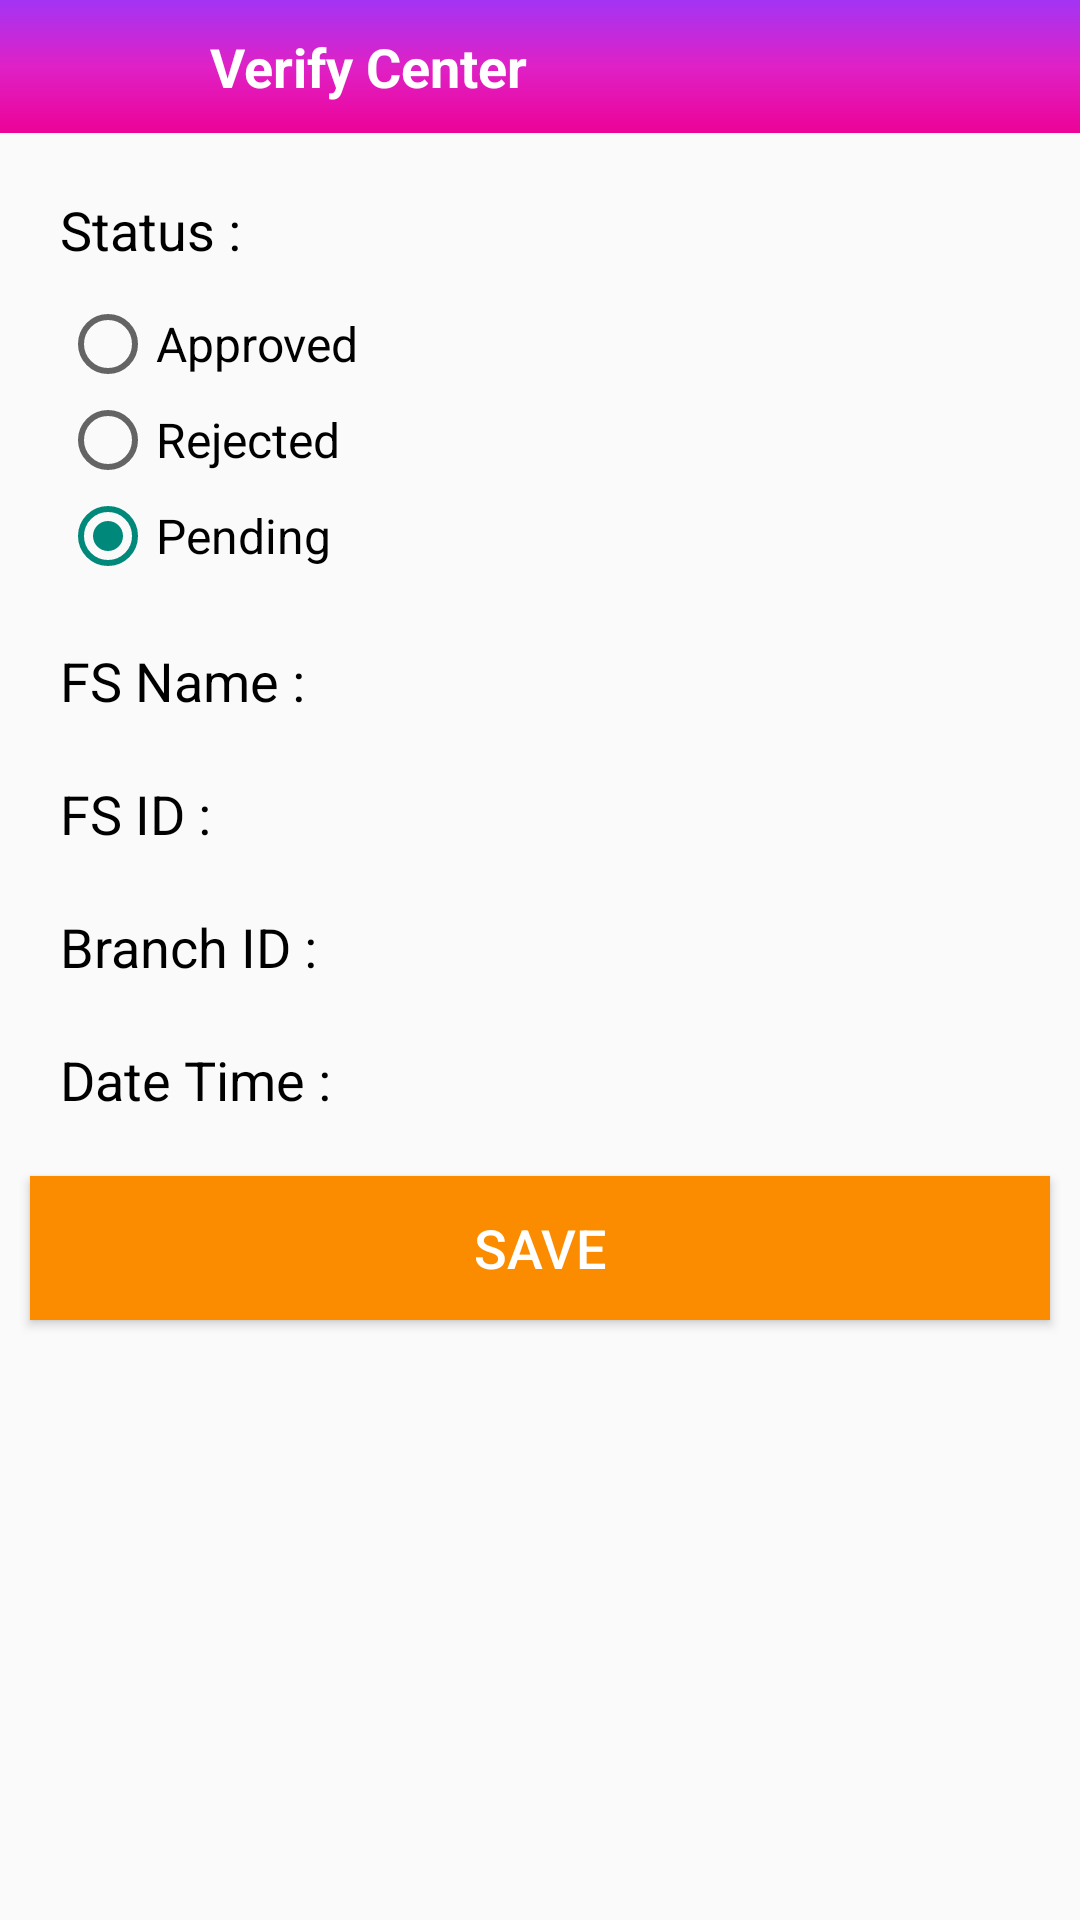

The Android layout XML behind this screen, and the referenced resources:
<!-- AndroidManifest.xml: application theme AppTheme -->
<!-- res/layout/verify_center_diloge.xml -->
<?xml version="1.0" encoding="utf-8"?>
<LinearLayout
    xmlns:android="http://schemas.android.com/apk/res/android"
    android:layout_width="320dp"
    android:orientation="vertical"
    android:layout_height="match_parent">
    <LinearLayout
        android:layout_width="match_parent"
        android:orientation="horizontal"
        android:background="@drawable/gradiant"
        android:layout_height="wrap_content">
        <ImageView
            android:layout_width="wrap_content"
            android:background="@drawable/ic_baseline_close_24_white"
            android:layout_gravity="center_vertical"
            android:padding="10dp"
            android:id="@+id/close"
            android:layout_marginLeft="20dp"
            android:layout_height="wrap_content"></ImageView>
        <TextView
            android:layout_width="wrap_content"
            android:text="Verify Center"
            android:layout_marginLeft="20dp"
            android:textColor="#fff"
            android:padding="10dp"
            android:textStyle="bold"
            android:textSize="18sp"
            android:layout_height="wrap_content"></TextView>

    </LinearLayout>
    <TextView
        android:layout_width="wrap_content"
        android:text="Status :"
        android:layout_marginLeft="20dp"
        android:layout_marginTop="20dp"
        android:textColor="#000"
        android:textSize="18sp"
        android:layout_height="wrap_content"></TextView>

    <RadioGroup
        android:layout_width="match_parent"
        android:layout_height="wrap_content"
        android:layout_marginTop="10dp"
        android:layout_marginLeft="20dp"
        android:weightSum="1"
        android:orientation="vertical"
        android:id="@+id/approval"
        >

        <RadioButton
            android:layout_width="wrap_content"
            android:layout_height="wrap_content"
            android:text="Approved"
            android:textSize="16sp"
            android:tag="1"
            android:id="@+id/approved"
            android:checked="false"
            />

        <RadioButton
            android:layout_width="wrap_content"
            android:layout_height="wrap_content"
            android:text="Rejected"
            android:id="@+id/rejected"
            android:textSize="16sp"
            android:tag="2"
            android:checked="true"
            android:layout_weight="0.13" />
        <RadioButton
            android:layout_width="wrap_content"
            android:layout_height="wrap_content"
            android:text="Pending"
            android:id="@+id/pending"
            android:textSize="16sp"
            android:tag="0"
            android:checked="true"
            android:layout_weight="0.13" />
    </RadioGroup>

    <TextView
        android:layout_width="wrap_content"
        android:text="FS Name :"
        android:id="@+id/fs_name"
        android:layout_marginLeft="20dp"
        android:layout_marginTop="20dp"
        android:textColor="#000"
        android:textSize="18sp"
        android:layout_height="wrap_content"></TextView>
    <TextView
        android:layout_width="wrap_content"
        android:text="FS ID :"
        android:id="@+id/fs_id"
        android:layout_marginLeft="20dp"
        android:layout_marginTop="20dp"
        android:textColor="#000"
        android:textSize="18sp"
        android:layout_height="wrap_content"></TextView>
    <TextView
        android:layout_width="wrap_content"
        android:text="Branch ID :"
        android:id="@+id/branch_id"
        android:layout_marginLeft="20dp"
        android:layout_marginTop="20dp"
        android:textColor="#000"
        android:textSize="18sp"
        android:layout_height="wrap_content"></TextView>

    <TextView
        android:layout_width="wrap_content"
        android:text="Date Time :"
        android:id="@+id/date_time"
        android:layout_marginLeft="20dp"
        android:layout_marginTop="20dp"
        android:textColor="#000"
        android:textSize="18sp"
        android:layout_height="wrap_content"></TextView>

    <Button
        android:layout_width="match_parent"
        android:text="Save"
        android:padding="10dp"
        android:background="#FB8C00"
        android:id="@+id/submit"
        android:textSize="18sp"
        android:layout_marginBottom="30dp"
        android:layout_marginTop="20dp"
        android:layout_marginLeft="10dp"
        android:layout_marginRight="10dp"
        android:textColor="#fff"
        android:layout_height="wrap_content"></Button>

</LinearLayout>
<!-- resources referenced by this layout -->
<resources>
  <!-- drawable gradiant (drawable) -->
  <?xml version="1.0" encoding="UTF-8"?>
  <selector xmlns:android="http://schemas.android.com/apk/res/android">
      <item>
          <shape>
              <corners
                  android:radius="0dp" />
              <gradient
                  android:startColor="#A434F4"
                  android:centerColor="#DF21C6"
                  android:endColor="#ED0297"
                  android:angle="-90"
                  />
          </shape>
      </item>
  </selector>
  <style name="AppTheme" parent="Theme.AppCompat.Light.DarkActionBar">
          
          <item name="colorPrimary">@color/colorPrimary</item>
          <item name="colorPrimaryDark">@color/colorPrimaryDark</item>
          <item name="colorAccent">@color/colorAccent</item>
      </style>
  <color name="colorPrimary">#3949AB</color>
  <color name="colorPrimaryDark">#2C3A93</color>
  <color name="colorAccent">#00897B</color>
</resources>
